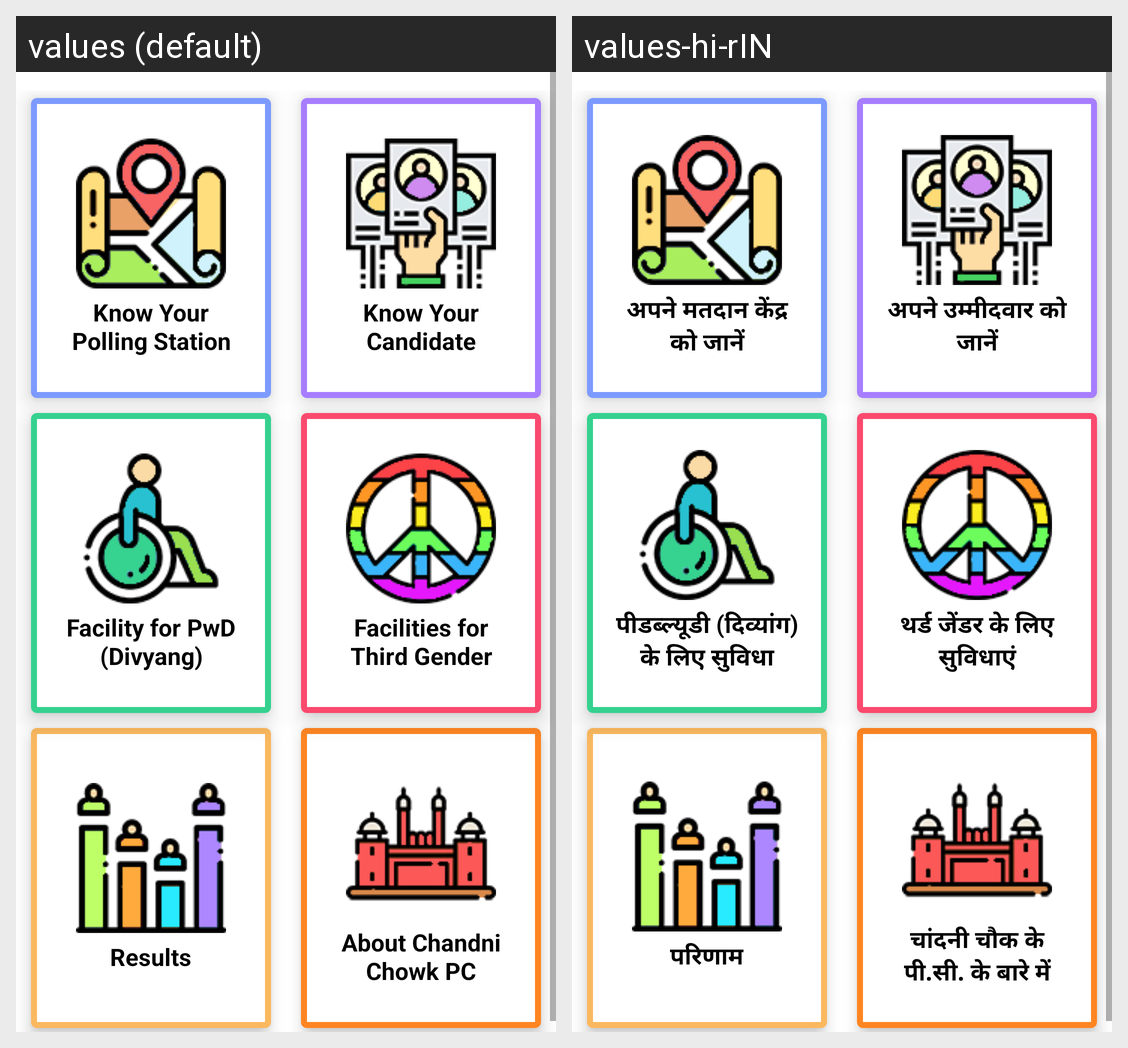

The Android screen above is rendered under two locales of the same app. Produce the string resources it draws, with the default and per-locale values.
Android screen res/layout/activity_include_card.xml rendered under 2 locales, left to right: values (default), values-hi-rIN. Device: Nexus 5 (rendered at 1080×1920; each locale shown at half size, 540×960, under a caption strip naming it); theme AppTheme.
Strings drawn on this screen, with the default value and each locale's value (text and hints the layout hard-codes, and strings that could not be matched under every locale, appear in the picture but are not listed):

know_your_polling_station
  values: Know Your Polling Station
  values-hi-rIN: अपने मतदान केंद्र को जानें

know_your_candidate
  values: Know Your Candidate
  values-hi-rIN: अपने उम्मीदवार को जानें

facility_for_pwd
  values: Facility for PwD (Divyang)
  values-hi-rIN: पीडब्ल्यूडी (दिव्यांग) के लिए सुविधा

facilities_for_third_gender
  values: Facilities for Third Gender
  values-hi-rIN: थर्ड जेंडर के लिए सुविधाएं

results
  values: Results
  values-hi-rIN: परिणाम

about_chandani_chowk
  values: About Chandni Chowk PC
  values-hi-rIN: चांदनी चौक के पी.सी. के बारे में
